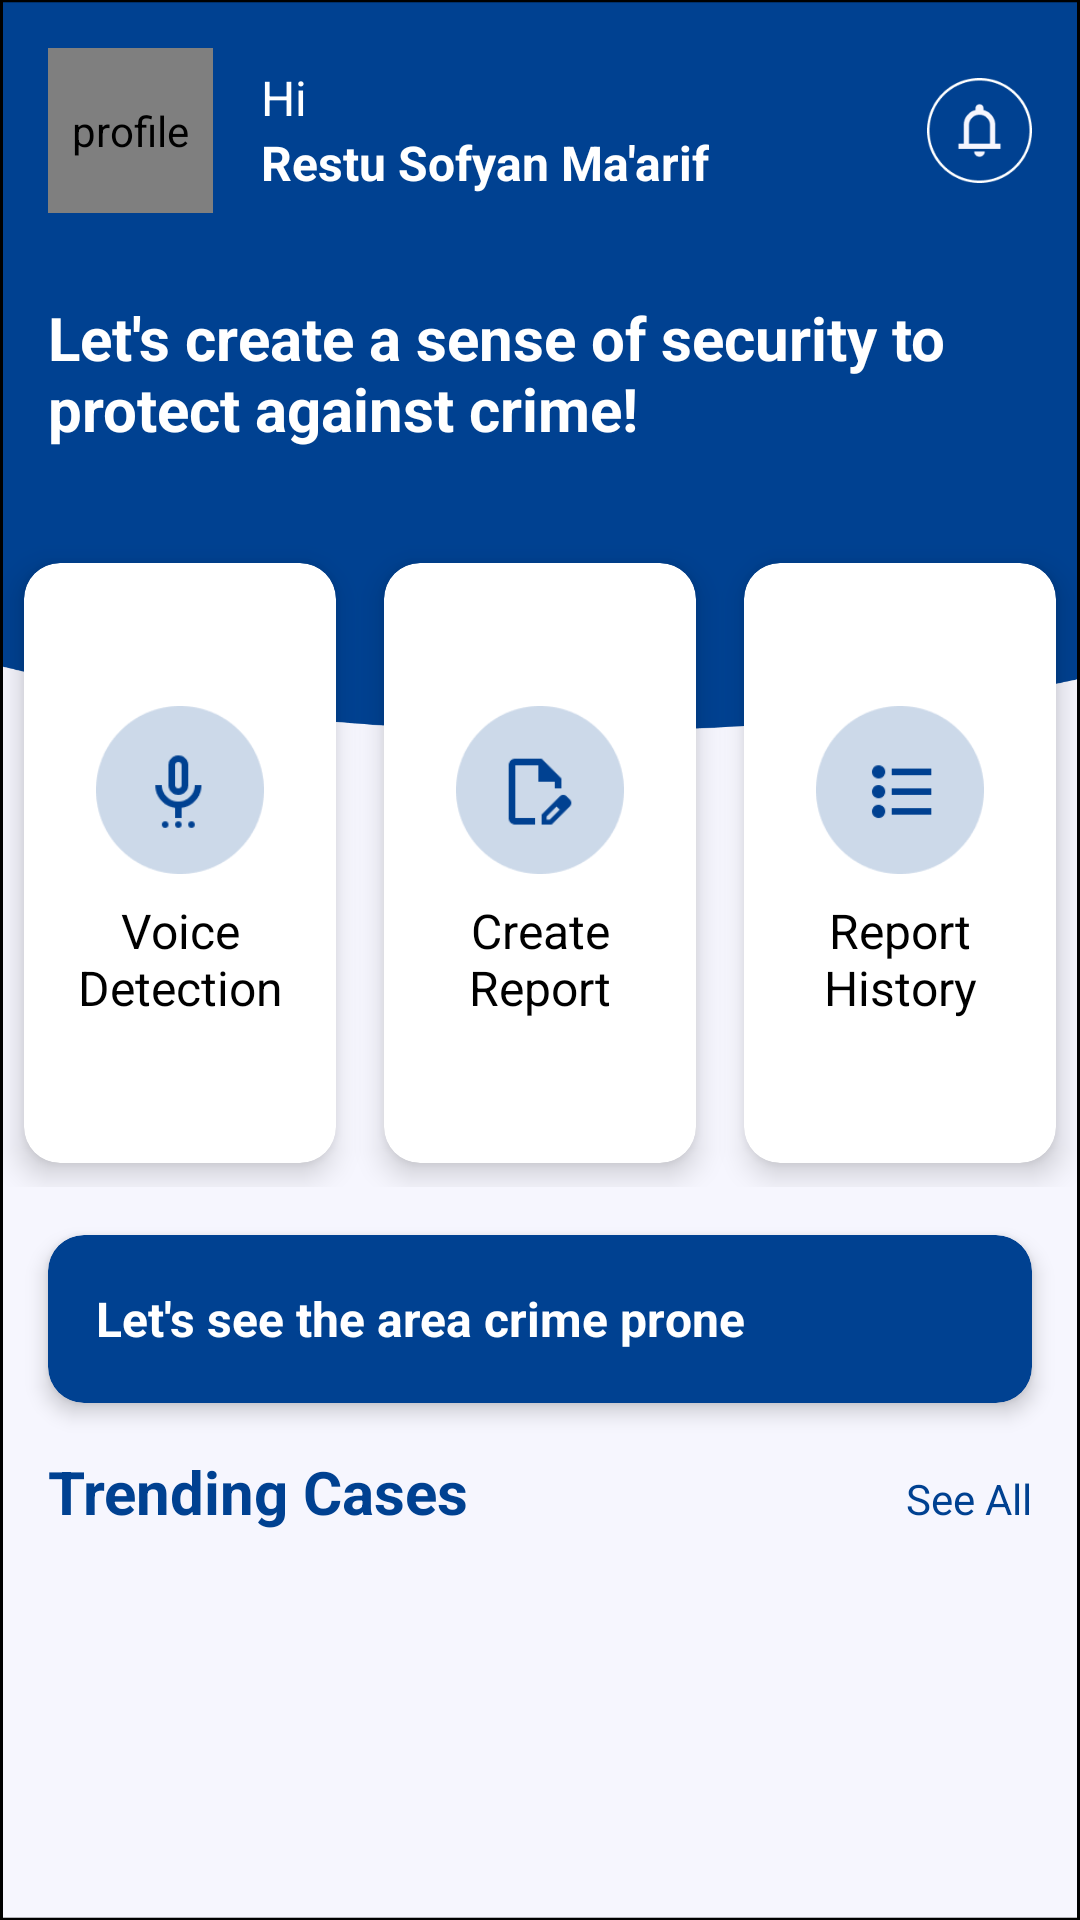

Produce the Android XML layout that renders to this screen, including the resource entries it uses.
<!-- AndroidManifest.xml: application theme Theme.Crimealertmobile -->
<!-- res/layout/fragment_home.xml -->
<?xml version="1.0" encoding="utf-8"?>
<androidx.constraintlayout.widget.ConstraintLayout xmlns:android="http://schemas.android.com/apk/res/android"
    xmlns:app="http://schemas.android.com/apk/res-auto"
    xmlns:tools="http://schemas.android.com/tools"
    android:background="@drawable/background"
    android:layout_width="match_parent"
    android:layout_height="match_parent"
    tools:context=".ui.users.home.HomeFragment">

    <LinearLayout
        android:id="@+id/profile_container"
        android:layout_width="match_parent"
        android:layout_height="wrap_content"
        android:orientation="horizontal"
        android:gravity="center_vertical"
        android:padding="16dp"
        app:layout_constraintTop_toTopOf="parent"
        app:layout_constraintStart_toStartOf="parent"
        app:layout_constraintEnd_toEndOf="parent">

        <de.hdodenhof.circleimageview.CircleImageView
            android:id="@+id/iv_avatar"
            android:layout_width="55dp"
            android:layout_height="55dp"
            android:src="@drawable/profilephoto"
            android:layout_marginEnd="16dp"
            android:contentDescription="profile"
            android:layout_gravity="center_horizontal"/>

        <LinearLayout
            android:layout_width="0dp"
            android:layout_height="wrap_content"
            android:layout_weight="1"
            android:orientation="vertical">

            <TextView
                android:id="@+id/tv_hi"
                android:layout_width="wrap_content"
                android:layout_height="wrap_content"
                android:text="Hi"
                android:textSize="16sp"
                android:textStyle="normal"
                android:textColor="@android:color/white" />

            <TextView
                android:id="@+id/tv_name"
                android:layout_width="wrap_content"
                android:layout_height="wrap_content"
                android:text="Restu Sofyan Ma'arif"
                android:textSize="16sp"
                android:textStyle="bold"
                android:textColor="@android:color/white" />
        </LinearLayout>

        <ImageView
            android:id="@+id/ic_notification"
            android:layout_width="35dp"
            android:layout_height="35dp"
            android:src="@drawable/ic_notificationhome"
            android:contentDescription="@string/title_notifications" />
    </LinearLayout>

    <TextView
        android:id="@+id/tv_header_home"
        android:layout_width="match_parent"
        android:layout_height="wrap_content"
        android:text="Let's create a sense of security to protect against crime!"
        android:textColor="@android:color/white"
        android:textSize="20sp"
        android:layout_marginTop="12dp"
        android:layout_marginLeft="16dp"
        android:layout_marginRight="16dp"
        android:textStyle="bold"
        app:layout_constraintTop_toBottomOf="@+id/profile_container" />

    <LinearLayout
        android:id="@+id/linearLayout"
        android:layout_width="match_parent"
        android:layout_height="wrap_content"
        android:layout_marginTop="30dp"
        app:layout_constraintTop_toBottomOf="@+id/tv_header_home"
        tools:layout_editor_absoluteX="8dp">

        <androidx.cardview.widget.CardView
            android:id="@+id/voice_detection"
            android:layout_width="0dp"
            android:layout_height="wrap_content"
            android:layout_margin="8dp"
            android:layout_weight="1"
            app:cardCornerRadius="12dp"
            app:cardElevation="6dp">

            <LinearLayout
                android:layout_width="match_parent"
                android:layout_height="200dp"
                android:gravity="center"
                android:orientation="vertical"
                android:padding="16dp">

                <ImageView
                    android:layout_width="56dp"
                    android:layout_height="56dp"
                    android:src="@drawable/ic_voicedetection" />

                <TextView
                    android:layout_width="wrap_content"
                    android:layout_height="wrap_content"
                    android:paddingTop="8dp"
                    android:text="Voice Detection"
                    android:textAlignment="center"
                    android:textColor="@android:color/black"
                    android:textSize="16sp" />
            </LinearLayout>
        </androidx.cardview.widget.CardView>

        
        <androidx.cardview.widget.CardView
            android:id="@+id/createreport"
            android:layout_width="0dp"
            android:layout_height="wrap_content"
            android:layout_margin="8dp"
            android:layout_weight="1"
            app:cardCornerRadius="12dp"
            app:cardElevation="6dp">

            <LinearLayout
                android:layout_width="match_parent"
                android:layout_height="200dp"
                android:gravity="center"
                android:orientation="vertical"
                android:padding="16dp">

                <ImageView
                    android:layout_width="56dp"
                    android:layout_height="56dp"
                    android:src="@drawable/ic_createreport" />

                <TextView
                    android:layout_width="72dp"
                    android:layout_height="wrap_content"
                    android:paddingTop="8dp"
                    android:text="Create Report"
                    android:textAlignment="center"
                    android:textColor="@android:color/black"
                    android:textSize="16sp" />
            </LinearLayout>
        </androidx.cardview.widget.CardView>

        
        <androidx.cardview.widget.CardView
            android:id="@+id/reporthistory"
            android:layout_width="0dp"
            android:layout_height="wrap_content"
            android:layout_margin="8dp"
            android:layout_weight="1"
            app:cardCornerRadius="12dp"
            app:cardElevation="6dp">

            <LinearLayout
                android:layout_width="match_parent"
                android:layout_height="200dp"
                android:gravity="center"
                android:orientation="vertical"
                android:padding="16dp">

                <ImageView
                    android:layout_width="56dp"
                    android:layout_height="56dp"
                    android:src="@drawable/ic_reporthistory" />

                <TextView
                    android:layout_width="wrap_content"
                    android:layout_height="wrap_content"
                    android:paddingTop="8dp"
                    android:text="Report History"
                    android:textAlignment="center"
                    android:textColor="@android:color/black"
                    android:textSize="16sp" />
            </LinearLayout>
        </androidx.cardview.widget.CardView>
    </LinearLayout>

    
    <androidx.cardview.widget.CardView
        android:id="@+id/cv_crime_prone_area"
        android:layout_width="match_parent"
        android:layout_height="wrap_content"
        android:layout_marginTop="16dp"
        android:layout_marginLeft="16dp"
        android:layout_marginRight="16dp"
        app:cardCornerRadius="12dp"
        app:cardElevation="4dp"
        app:cardBackgroundColor="@color/secondary"
        app:layout_constraintTop_toBottomOf="@+id/linearLayout">

        <LinearLayout
            android:layout_width="match_parent"
            android:layout_height="wrap_content"
            android:orientation="horizontal"
            android:gravity="center_vertical"
            android:padding="16dp">

            <TextView
                android:layout_width="0dp"
                android:layout_height="wrap_content"
                android:layout_weight="1"
                android:text="Let's see the area crime prone"
                android:textColor="@android:color/white"
                android:textSize="16sp"
                android:textStyle="bold" />

            <ImageView
                android:layout_width="24dp"
                android:layout_height="24dp"
                android:src="@drawable/ic_arrow_forward"
                android:contentDescription="Go to crime prone area"
                app:tint="@android:color/white" />
        </LinearLayout>
    </androidx.cardview.widget.CardView>

    <LinearLayout
        android:id="@+id/linearLayout2"
        android:layout_width="match_parent"
        android:layout_height="wrap_content"
        android:layout_marginTop="16dp"
        android:paddingRight="16dp"
        android:paddingLeft="16dp"
        android:orientation="horizontal"
        app:layout_constraintTop_toBottomOf="@+id/cv_crime_prone_area"
        tools:layout_editor_absoluteX="16dp">

        <TextView
            android:id="@+id/tv_trendingcases"
            android:layout_width="0dp"
            android:layout_height="wrap_content"
            android:layout_weight="1"
            android:text="Trending Cases"
            android:textColor="@color/secondary"
            android:textSize="20sp"
            android:textStyle="bold" />

        <TextView
            android:id="@+id/tv_trendingcases_seeall"
            android:layout_width="wrap_content"
            android:layout_height="wrap_content"
            android:text="See All"
            android:textColor="@color/secondary"
            android:textSize="14sp"
            android:textStyle="normal" />
    </LinearLayout>

    <androidx.recyclerview.widget.RecyclerView
        android:id="@+id/rv_trendingcases"
        android:layout_width="match_parent"
        android:layout_height="500dp"
        android:scrollbars="vertical"
        app:layout_constraintTop_toBottomOf="@+id/linearLayout2"
        tools:listitem="@layout/item_news" />

    <ProgressBar
        android:id="@+id/progress_bar"
        android:layout_width="wrap_content"
        android:layout_height="wrap_content"
        android:visibility="gone"
        android:indeterminate="true"
        android:indeterminateTint="@color/secondary"
        app:layout_constraintTop_toTopOf="parent"
        app:layout_constraintBottom_toBottomOf="parent"
        app:layout_constraintStart_toStartOf="parent"
        app:layout_constraintEnd_toEndOf="parent" />

</androidx.constraintlayout.widget.ConstraintLayout>
<!-- res/layout/item_news.xml (included above) -->
<?xml version="1.0" encoding="utf-8"?>
<androidx.cardview.widget.CardView xmlns:android="http://schemas.android.com/apk/res/android"
    xmlns:app="http://schemas.android.com/apk/res-auto"
    android:layout_width="match_parent"
    android:layout_height="wrap_content"
    xmlns:tools="http://schemas.android.com/tools"
    android:layout_marginHorizontal="16dp"
    android:layout_marginVertical="8dp"
    app:cardCornerRadius="12dp"
    app:cardElevation="2dp">

    <LinearLayout
        android:layout_width="match_parent"
        android:layout_height="wrap_content"
        android:orientation="horizontal"
        android:padding="8dp">

        <ImageView
            android:id="@+id/iv_news_image"
            android:layout_width="118dp"
            android:layout_height="125dp"
            android:scaleType="centerCrop"
            tools:src="@tools:sample/avatars" />

        <LinearLayout
            android:layout_width="match_parent"
            android:layout_height="wrap_content"
            android:layout_marginStart="12dp"
            android:orientation="vertical">

            <TextView
                android:id="@+id/tv_news_title"
                android:layout_width="match_parent"
                android:layout_height="wrap_content"
                android:text="Kitith Di Jalan Magelang"
                android:maxLines="1"
                android:ellipsize="end"
                android:textColor="@android:color/black"
                android:textSize="16sp"
                android:textStyle="bold" />

            <TextView
                android:id="@+id/tv_news_description"
                android:layout_width="match_parent"
                android:layout_height="wrap_content"
                android:layout_marginTop="4dp"
                android:ellipsize="end"
                android:maxLines="2"
                android:text="Ada segerombolan remaja membawa sajam di area jalan magelang, dan selain itu juga meresahkan warga"
                android:textColor="@android:color/darker_gray"
                android:textSize="14sp" />

            <TextView
                android:id="@+id/tv_news_timestamp"
                android:layout_width="wrap_content"
                android:layout_height="wrap_content"
                android:layout_marginTop="3dp"
                android:text="Jam Kejadian"
                android:textColor="@android:color/black"
                android:textSize="12sp" />

            <TextView
                android:id="@+id/tv_news_date"
                android:layout_width="wrap_content"
                android:layout_height="wrap_content"
                android:text="Hari kejadian"
                android:textColor="@android:color/black"
                android:textSize="12sp" />
            <LinearLayout
                android:layout_width="match_parent"
                android:layout_height="wrap_content"
                android:layout_marginTop="4dp"
                android:orientation="horizontal"
                android:gravity="center_vertical">

                <de.hdodenhof.circleimageview.CircleImageView
                    android:id="@+id/iv_reporter_avatar"
                    android:layout_width="24dp"
                    android:layout_height="24dp"
                    android:layout_marginEnd="8dp"
                    android:background="@drawable/avatar_background"
                    android:contentDescription="Avatar Pelapor"
                    android:scaleType="centerCrop"
                    android:src="@drawable/profilephoto" />

                <TextView
                    android:id="@+id/tv_reporter_name"
                    android:layout_width="wrap_content"
                    android:layout_height="wrap_content"
                    android:text="Nama Pelapor"
                    android:textSize="12sp"
                    android:textColor="@android:color/black" />
            </LinearLayout>
        </LinearLayout>
    </LinearLayout>
</androidx.cardview.widget.CardView>
<!-- resources referenced by this layout -->
<resources>
  <color name="secondary">#004191</color>
  <!-- drawable background: png bitmap (drawable, 28753 bytes) -->
  <!-- drawable ic_createreport: png bitmap (drawable, 3100 bytes) -->
  <!-- drawable ic_notificationhome: png bitmap (drawable, 2633 bytes) -->
  <!-- drawable ic_reporthistory: png bitmap (drawable, 3048 bytes) -->
  <!-- drawable ic_voicedetection: png bitmap (drawable, 3640 bytes) -->
  <!-- drawable profilephoto: png bitmap (drawable, 320551 bytes) -->
  <string name="title_notifications">Notifications</string>
  <style name="Theme.Crimealertmobile" parent="Theme.MaterialComponents.DayNight.DarkActionBar">
          <item name="colorPrimary">@color/purple_500</item>
          <item name="colorPrimaryVariant">@color/purple_700</item>
          <item name="colorOnPrimary">@color/white</item>
          <item name="colorSecondary">@color/teal_200</item>
          <item name="colorSecondaryVariant">@color/teal_700</item>
          <item name="colorOnSecondary">@color/black</item>
          <item name="android:statusBarColor">@android:color/transparent</item>
          <item name="android:windowLightStatusBar">true</item>
      </style>
  <color name="purple_500">#FF6200EE</color>
  <color name="purple_700">#FF3700B3</color>
  <color name="white">#FFFFFFFF</color>
  <color name="teal_200">#FF03DAC5</color>
  <color name="teal_700">#FF018786</color>
  <color name="black">#FF000000</color>
</resources>
